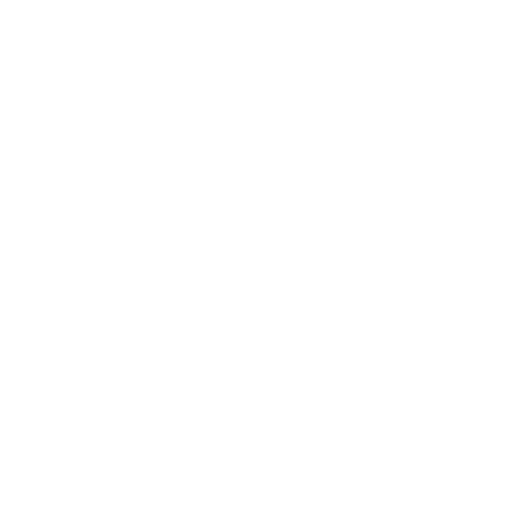
t = 0.00 s
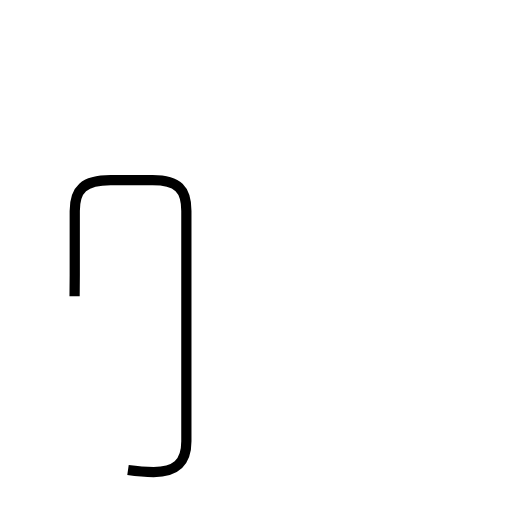
t = 1.59 s
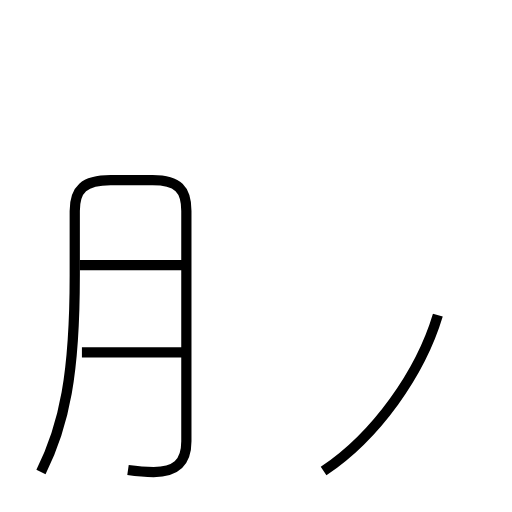
t = 3.29 s
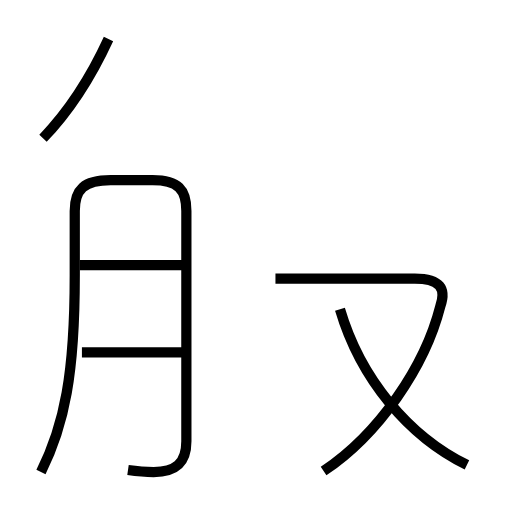
t = 4.82 s
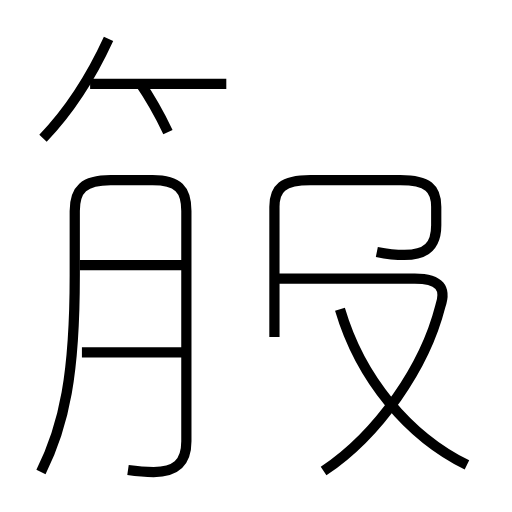
t = 6.62 s
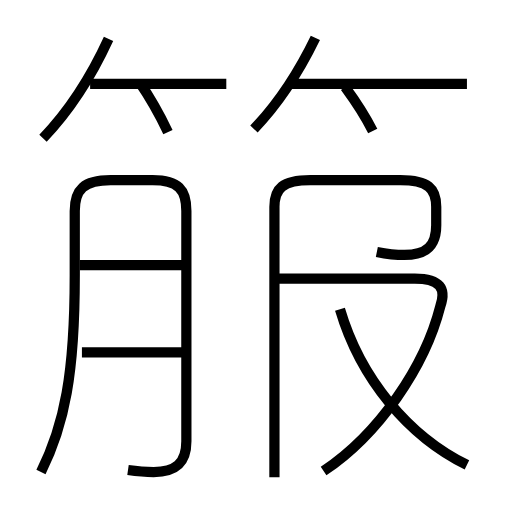
t = 8.04 s

The animated SVG that drew these frames (rendered in a browser with its animation timeline set to each time). Animation: 12 SMIL elements (animate=12); one cycle of 8.04 s.

<?xml version='1.0' encoding='utf-8'?>
<svg viewBox="0.0 -6.0 50.0 50.0" version="1.1" xmlns="http://www.w3.org/2000/svg"><rect x="-1000" y="-1000" width="2000" height="2000" stroke="white" fill="white" /><g style="fill:none;stroke:#000000;stroke-width:1"><path d="M 12.5 1.9 C 13.2 2.0 14.1 2.1 15.0 2.1 C 17.1 2.1 18.2 1.3 18.2 -0.9 L 18.2 -23.4 C 18.2 -25.5 17.4 -26.4 14.9 -26.4 L 10.8 -26.4 C 8.2 -26.4 7.3 -25.5 7.3 -23.4 L 7.3 -17.1 C 7.3 -7.5 6.3 -2.5 4.0 2.1 " transform="translate(0.0 38.0)" stroke-dasharray="70.7351954922171" stroke-dashoffset="70.7351954922171"><animate attributeName="stroke-dashoffset" from="70.7351954922171" to="0" dur="2.122055864766513s" begin="0s" fill="freeze" /></path><path d="M 17.8 -9.6 L 8.0 -9.6 " transform="translate(0.0 38.0)" stroke-dasharray="9.8" stroke-dashoffset="9.8"><animate attributeName="stroke-dashoffset" from="9.8" to="0" dur="0.294s" begin="2.122055864766513s" fill="freeze" /></path><path d="M 17.8 -18.1 L 7.8 -18.1 " transform="translate(0.0 38.0)" stroke-dasharray="10.0" stroke-dashoffset="10.0"><animate attributeName="stroke-dashoffset" from="10.0" to="0" dur="0.3s" begin="2.416055864766513s" fill="freeze" /></path><path d="M 31.6 2.0 C 37.0 -1.6 41.5 -8.2 43.0 -14.1 C 43.6 -15.8 43.0 -16.8 40.5 -16.8 L 26.9 -16.8 " transform="translate(0.0 38.0)" stroke-dasharray="38.398217286817356" stroke-dashoffset="38.398217286817356"><animate attributeName="stroke-dashoffset" from="38.398217286817356" to="0" dur="1.1519465186045206s" begin="2.716055864766513s" fill="freeze" /></path><path d="M 45.6 1.4 C 39.9 -1.4 35.2 -7.0 33.2 -13.8 " transform="translate(0.0 38.0)" stroke-dasharray="20.172510263865746" stroke-dashoffset="20.172510263865746"><animate attributeName="stroke-dashoffset" from="20.172510263865746" to="0" dur="0.6051753079159724s" begin="3.8680023833710333s" fill="freeze" /></path><path d="M 4.2 -30.5 C 6.7 -33.1 8.9 -36.5 10.6 -40.2 " transform="translate(0.0 38.0)" stroke-dasharray="11.67392349865424" stroke-dashoffset="11.67392349865424"><animate attributeName="stroke-dashoffset" from="11.67392349865424" to="0" dur="0.3502177049596272s" begin="4.473177691287006s" fill="freeze" /></path><path d="M 16.4 -31.1 C 15.5 -33.0 14.7 -34.4 13.6 -36.0 " transform="translate(0.0 38.0)" stroke-dasharray="5.650304001188025" stroke-dashoffset="5.650304001188025"><animate attributeName="stroke-dashoffset" from="5.650304001188025" to="0" dur="0.16950912003564075s" begin="4.823395396246633s" fill="freeze" /></path><path d="M 22.1 -35.8 L 8.8 -35.8 " transform="translate(0.0 38.0)" stroke-dasharray="13.3" stroke-dashoffset="13.3"><animate attributeName="stroke-dashoffset" from="13.3" to="0" dur="0.399s" begin="4.992904516282274s" fill="freeze" /></path><path d="M 36.8 -19.4 C 37.8 -19.2 38.6 -19.1 39.5 -19.1 C 41.7 -19.1 42.6 -20.0 42.6 -22.0 L 42.6 -23.8 C 42.6 -25.6 41.8 -26.4 39.1 -26.4 L 30.3 -26.4 C 27.6 -26.4 26.8 -25.6 26.8 -23.8 L 26.8 2.6 " transform="translate(0.0 38.0)" stroke-dasharray="54.776956284500265" stroke-dashoffset="54.776956284500265"><animate attributeName="stroke-dashoffset" from="54.776956284500265" to="0" dur="1.6433086885350079s" begin="5.391904516282274s" fill="freeze" /></path><path d="M 24.8 -31.4 C 27.1 -33.8 29.2 -37.0 30.8 -40.3 " transform="translate(0.0 38.0)" stroke-dasharray="10.775230618085308" stroke-dashoffset="10.775230618085308"><animate attributeName="stroke-dashoffset" from="10.775230618085308" to="0" dur="0.3232569185425592s" begin="7.035213204817282s" fill="freeze" /></path><path d="M 36.4 -31.2 C 35.8 -32.4 34.8 -34.0 33.7 -35.5 " transform="translate(0.0 38.0)" stroke-dasharray="5.0827354101793984" stroke-dashoffset="5.0827354101793984"><animate attributeName="stroke-dashoffset" from="5.0827354101793984" to="0" dur="0.15248206230538194s" begin="7.358470123359841s" fill="freeze" /></path><path d="M 45.6 -35.8 L 28.1 -35.8" transform="translate(0.0 38.0)" stroke-dasharray="17.5" stroke-dashoffset="17.5"><animate attributeName="stroke-dashoffset" from="17.5" to="0" dur="0.525s" begin="7.510952185665223s" fill="freeze" /></path></g></svg>
